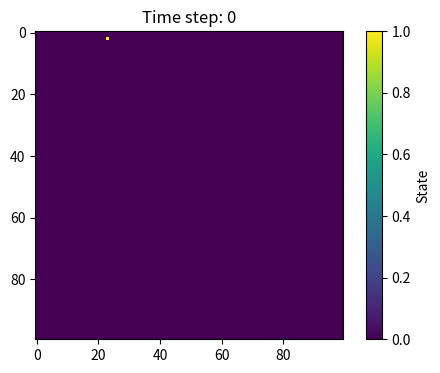
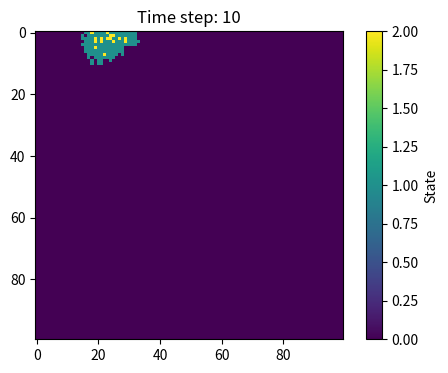
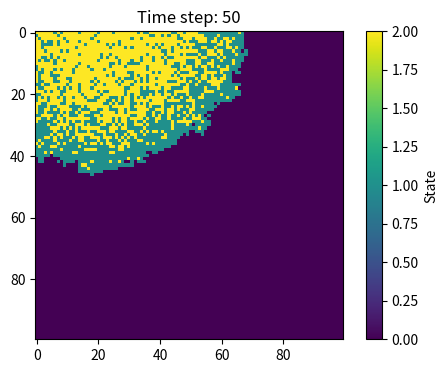
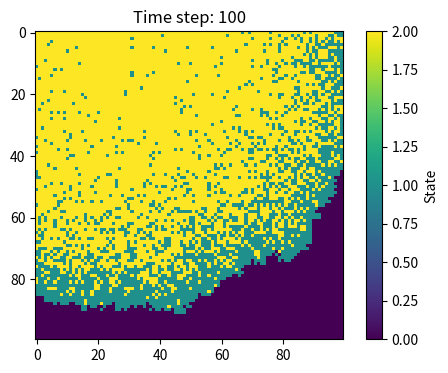

These figures' Python source, in order:
# import necessary libraries
import numpy as np
import matplotlib.pyplot as plt

# Initialize model parameters
beta = 0.3  # Infection rate
gamma = 0.05  # Recovery rate
grid_size = 100  # Size of the grid

# Create a grid with all individuals initially susceptible
population = np.zeros((grid_size, grid_size))

# Infect one random individual
outbreak = np.random.choice(range(grid_size), 2)
population[outbreak[0], outbreak[1]] = 1

# Function to plot the population
def plot_population(population, time_step):
    plt.figure(figsize=(6, 4), dpi=150)
    plt.imshow(population, cmap='viridis', interpolation='nearest')
    plt.title(f'Time step: {time_step}')
    plt.colorbar(label='State')
    plt.show()

# Plot the initial state
plot_population(population, 0)

# Function to get the neighbors of a cell
def get_neighbors(x, y, grid_size):
    neighbors = []
    for i in range(max(0, x-1), min(grid_size, x+2)):
        for j in range(max(0, y-1), min(grid_size, y+2)):
            if (i, j) != (x, y):
                neighbors.append((i, j))
    return neighbors

# Time course simulation
time_points = 100
for t in range(1, time_points + 1):
    new_population = np.copy(population)
    
    # Find infected points
    infected_indices = np.argwhere(population == 1)
    
    # Process each infected individual
    for (i, j) in infected_indices:
        # Infect susceptible neighbors
        for (ni, nj) in get_neighbors(i, j, grid_size):
            if population[ni, nj] == 0 and np.random.rand() < beta:
                new_population[ni, nj] = 1
        
        # Recover the infected individual with probability gamma
        if np.random.rand() < gamma:
            new_population[i, j] = 2
    
    population = new_population

    # Plot the population at specific time points
    if t in [0, 10, 50, 100]:
        plot_population(population, t)
